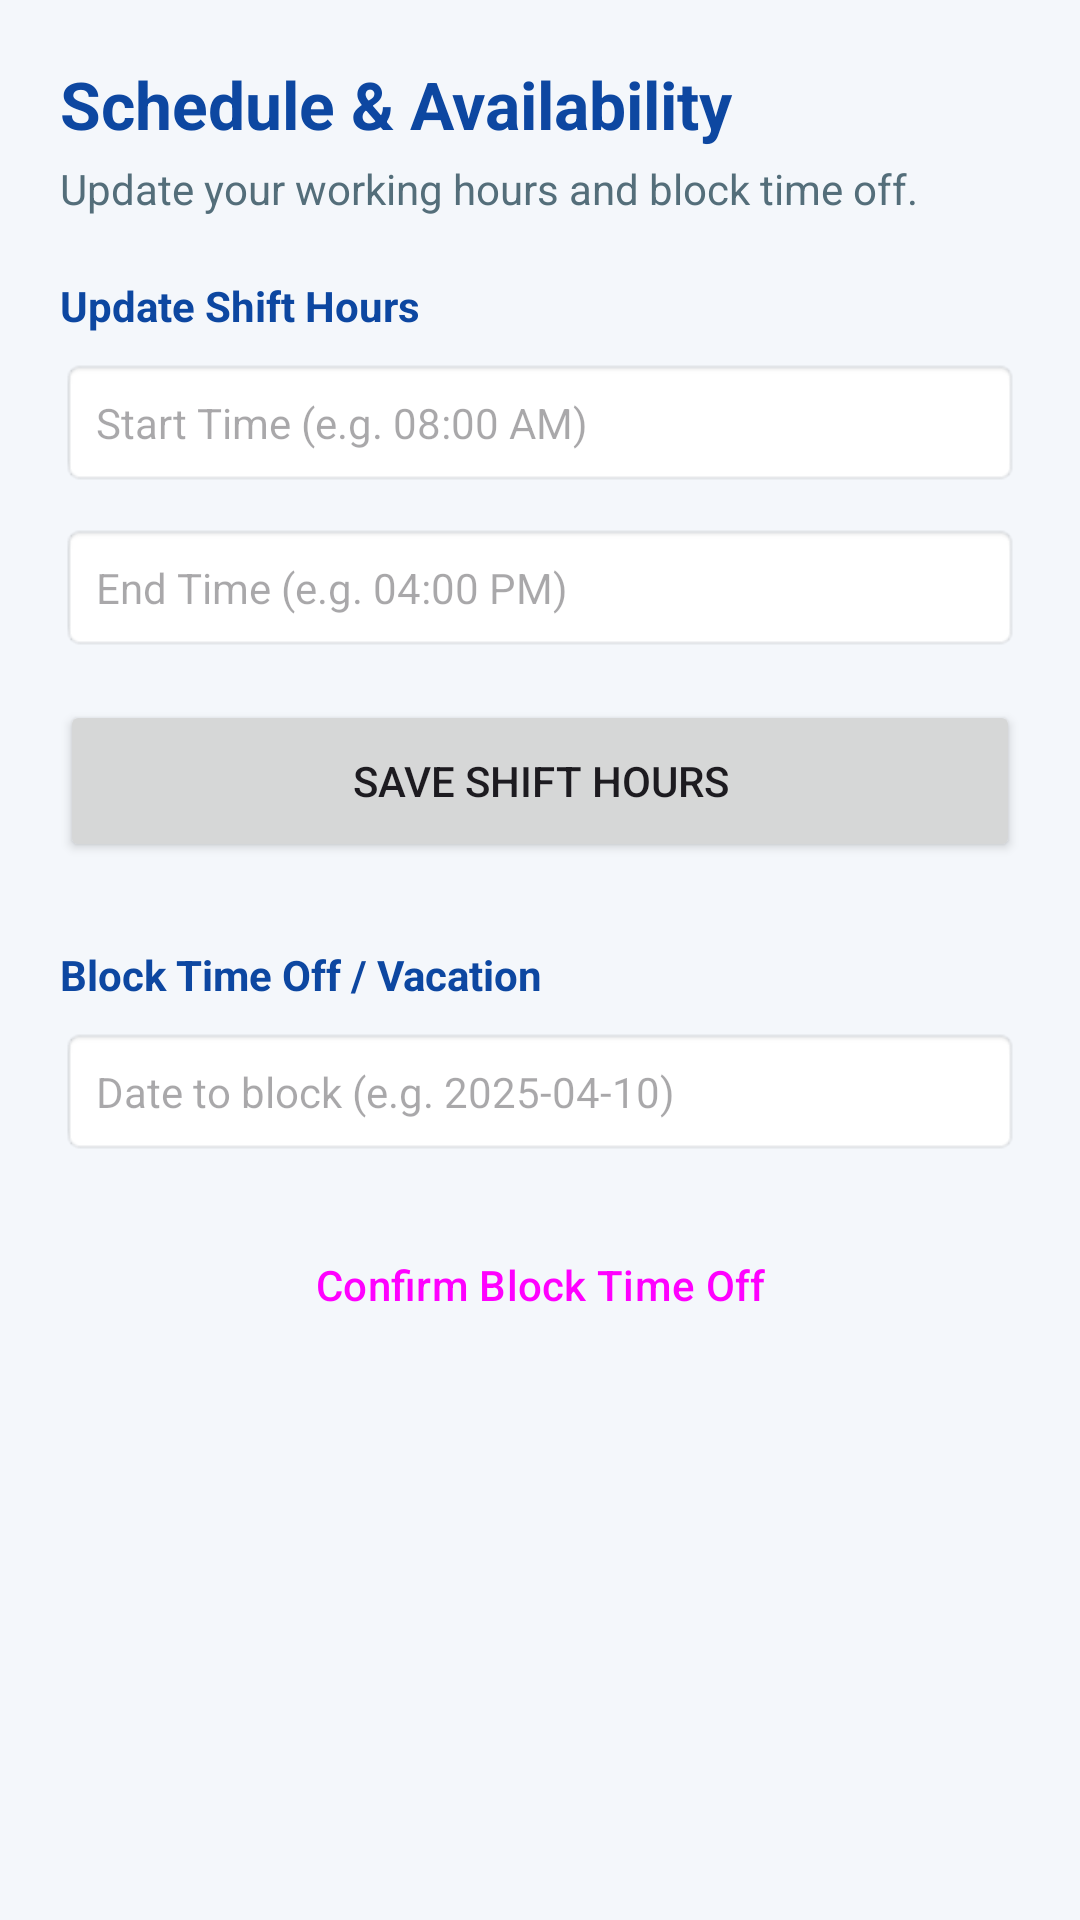

Write the Android layout XML for this screen, with the resource values it uses.
<!-- AndroidManifest.xml: application theme Theme.HealthAppointmentManagementSystem -->
<!-- res/layout/fragment_doctor_schedule.xml -->
<?xml version="1.0" encoding="utf-8"?>
<ScrollView xmlns:android="http://schemas.android.com/apk/res/android"
    android:layout_width="match_parent"
    android:layout_height="match_parent"
    android:background="#F4F7FB"
    android:fillViewport="true">

    <LinearLayout
        android:layout_width="match_parent"
        android:layout_height="wrap_content"
        android:orientation="vertical"
        android:padding="20dp">

        <TextView
            android:layout_width="match_parent"
            android:layout_height="wrap_content"
            android:text="Schedule &amp; Availability"
            android:textColor="#0D47A1"
            android:textSize="22sp"
            android:textStyle="bold" />

        <TextView
            android:layout_width="match_parent"
            android:layout_height="wrap_content"
            android:layout_marginTop="4dp"
            android:text="Update your working hours and block time off."
            android:textColor="#546E7A"
            android:textSize="14sp" />

        <TextView
            android:layout_width="match_parent"
            android:layout_height="wrap_content"
            android:layout_marginTop="20dp"
            android:text="Update Shift Hours"
            android:textColor="#0D47A1"
            android:textStyle="bold" />

        <EditText
            android:id="@+id/editStartTime"
            android:layout_width="match_parent"
            android:layout_height="wrap_content"
            android:layout_marginTop="8dp"
            android:background="@android:drawable/editbox_background_normal"
            android:hint="Start Time (e.g. 08:00 AM)"
            android:padding="12dp"
            android:textSize="14sp" />

        <EditText
            android:id="@+id/editEndTime"
            android:layout_width="match_parent"
            android:layout_height="wrap_content"
            android:layout_marginTop="12dp"
            android:background="@android:drawable/editbox_background_normal"
            android:hint="End Time (e.g. 04:00 PM)"
            android:padding="12dp"
            android:textSize="14sp" />

        <Button
            android:id="@+id/btnSaveSchedule"
            android:layout_width="match_parent"
            android:layout_height="54dp"
            android:layout_marginTop="16dp"
            android:text="Save Shift Hours" />

        <TextView
            android:layout_width="match_parent"
            android:layout_height="wrap_content"
            android:layout_marginTop="28dp"
            android:text="Block Time Off / Vacation"
            android:textColor="#0D47A1"
            android:textStyle="bold" />

        <EditText
            android:id="@+id/editBlockDate"
            android:layout_width="match_parent"
            android:layout_height="wrap_content"
            android:layout_marginTop="8dp"
            android:background="@android:drawable/editbox_background_normal"
            android:hint="Date to block (e.g. 2025-04-10)"
            android:padding="12dp"
            android:textSize="14sp" />

        <Button
            android:id="@+id/btnBlockTime"
            style="?attr/materialButtonOutlinedStyle"
            android:layout_width="match_parent"
            android:layout_height="54dp"
            android:layout_marginTop="16dp"
            android:text="Confirm Block Time Off" />

    </LinearLayout>
</ScrollView>
<!-- resources referenced by this layout -->
<resources>
  <style name="Theme.HealthAppointmentManagementSystem" parent="Base.Theme.HealthAppointmentManagementSystem" />
  <style name="Base.Theme.HealthAppointmentManagementSystem" parent="Theme.Material3.DayNight.NoActionBar">
          
          
      </style>
</resources>
